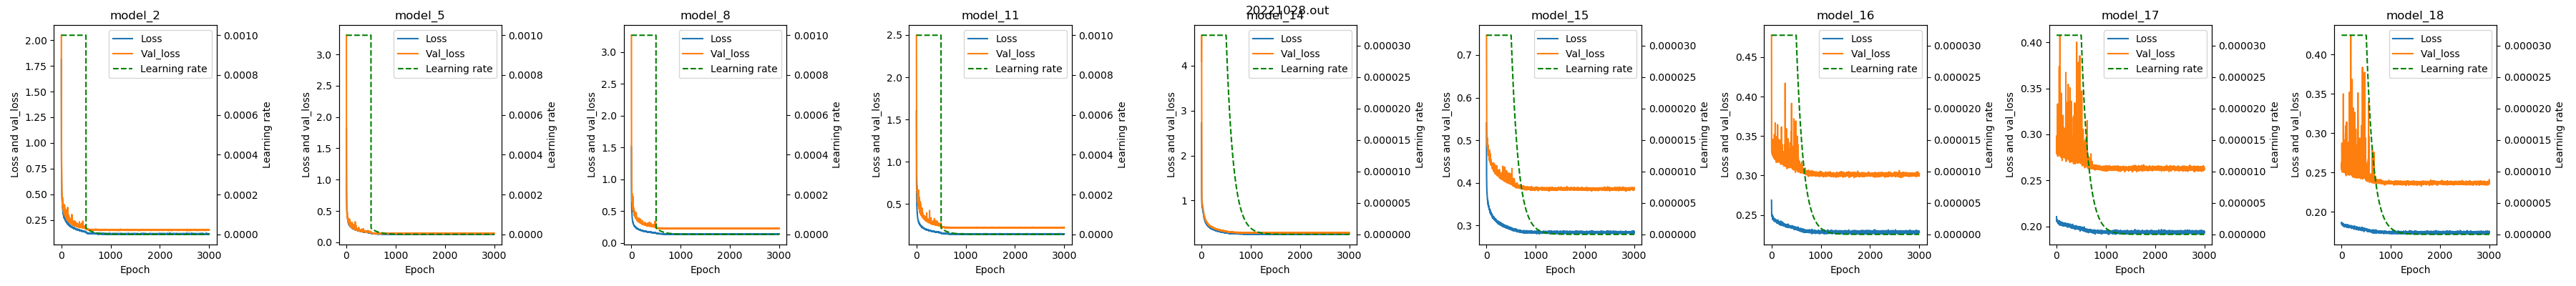

Values plotted in this chart, from the file beside it:
, Model name, Epoch, Loss, Val_loss, Learning rate
0, model_2, 1, 1.809, 2.048, 0.001
1, model_2, 2, 0.9092, 1.36, 0.001
2, model_2, 3, 0.8454, 1.098, 0.001
3, model_2, 4, 0.7899, 0.9785, 0.001
4, model_2, 5, 0.7174, 0.8823, 0.001
5, model_2, 6, 0.6475, 0.7432, 0.001
6, model_2, 7, 0.5892, 0.6782, 0.001
7, model_2, 8, 0.562, 0.6174, 0.001
8, model_2, 9, 0.5297, 0.611, 0.001
9, model_2, 10, 0.5168, 0.5742, 0.001
10, model_2, 11, 0.5012, 0.5418, 0.001
11, model_2, 12, 0.4847, 0.5336, 0.001
12, model_2, 13, 0.4594, 0.5183, 0.001
13, model_2, 14, 0.4527, 0.5126, 0.001
14, model_2, 15, 0.4468, 0.5092, 0.001
15, model_2, 16, 0.4472, 0.4846, 0.001
16, model_2, 17, 0.4369, 0.4771, 0.001
17, model_2, 18, 0.4292, 0.4597, 0.001
18, model_2, 19, 0.4114, 0.4766, 0.001
19, model_2, 20, 0.4053, 0.4638, 0.001
20, model_2, 21, 0.3972, 0.4496, 0.001
21, model_2, 22, 0.3867, 0.4357, 0.001
22, model_2, 23, 0.3837, 0.4213, 0.001
23, model_2, 24, 0.3781, 0.4684, 0.001
24, model_2, 25, 0.3784, 0.4135, 0.001
25, model_2, 26, 0.3669, 0.4075, 0.001
26, model_2, 27, 0.3638, 0.3979, 0.001
27, model_2, 28, 0.3538, 0.4222, 0.001
28, model_2, 29, 0.3488, 0.4042, 0.001
29, model_2, 30, 0.3448, 0.3816, 0.001
30, model_2, 31, 0.3444, 0.4234, 0.001
31, model_2, 32, 0.337, 0.3688, 0.001
32, model_2, 33, 0.3378, 0.3734, 0.001
33, model_2, 34, 0.3382, 0.3861, 0.001
34, model_2, 35, 0.326, 0.3904, 0.001
35, model_2, 36, 0.3228, 0.3703, 0.001
36, model_2, 37, 0.3202, 0.375, 0.001
37, model_2, 38, 0.3172, 0.3663, 0.001
38, model_2, 39, 0.3106, 0.3932, 0.001
39, model_2, 40, 0.3104, 0.369, 0.001
40, model_2, 41, 0.3134, 0.353, 0.001
41, model_2, 42, 0.3165, 0.3855, 0.001
42, model_2, 43, 0.3059, 0.3616, 0.001
43, model_2, 44, 0.3016, 0.3688, 0.001
44, model_2, 45, 0.3062, 0.3772, 0.001
45, model_2, 46, 0.2946, 0.337, 0.001
46, model_2, 47, 0.2931, 0.4032, 0.001
47, model_2, 48, 0.2943, 0.3491, 0.001
48, model_2, 49, 0.2867, 0.3748, 0.001
49, model_2, 50, 0.2896, 0.3379, 0.001
50, model_2, 51, 0.2891, 0.356, 0.001
51, model_2, 52, 0.2837, 0.3402, 0.001
52, model_2, 53, 0.2832, 0.375, 0.001
53, model_2, 54, 0.2753, 0.3685, 0.001
54, model_2, 55, 0.2851, 0.3848, 0.001
55, model_2, 56, 0.281, 0.3249, 0.001
56, model_2, 57, 0.2778, 0.3406, 0.001
57, model_2, 58, 0.2776, 0.3183, 0.001
58, model_2, 59, 0.2732, 0.3052, 0.001
59, model_2, 60, 0.2689, 0.3715, 0.001
... 26,940 more rows
